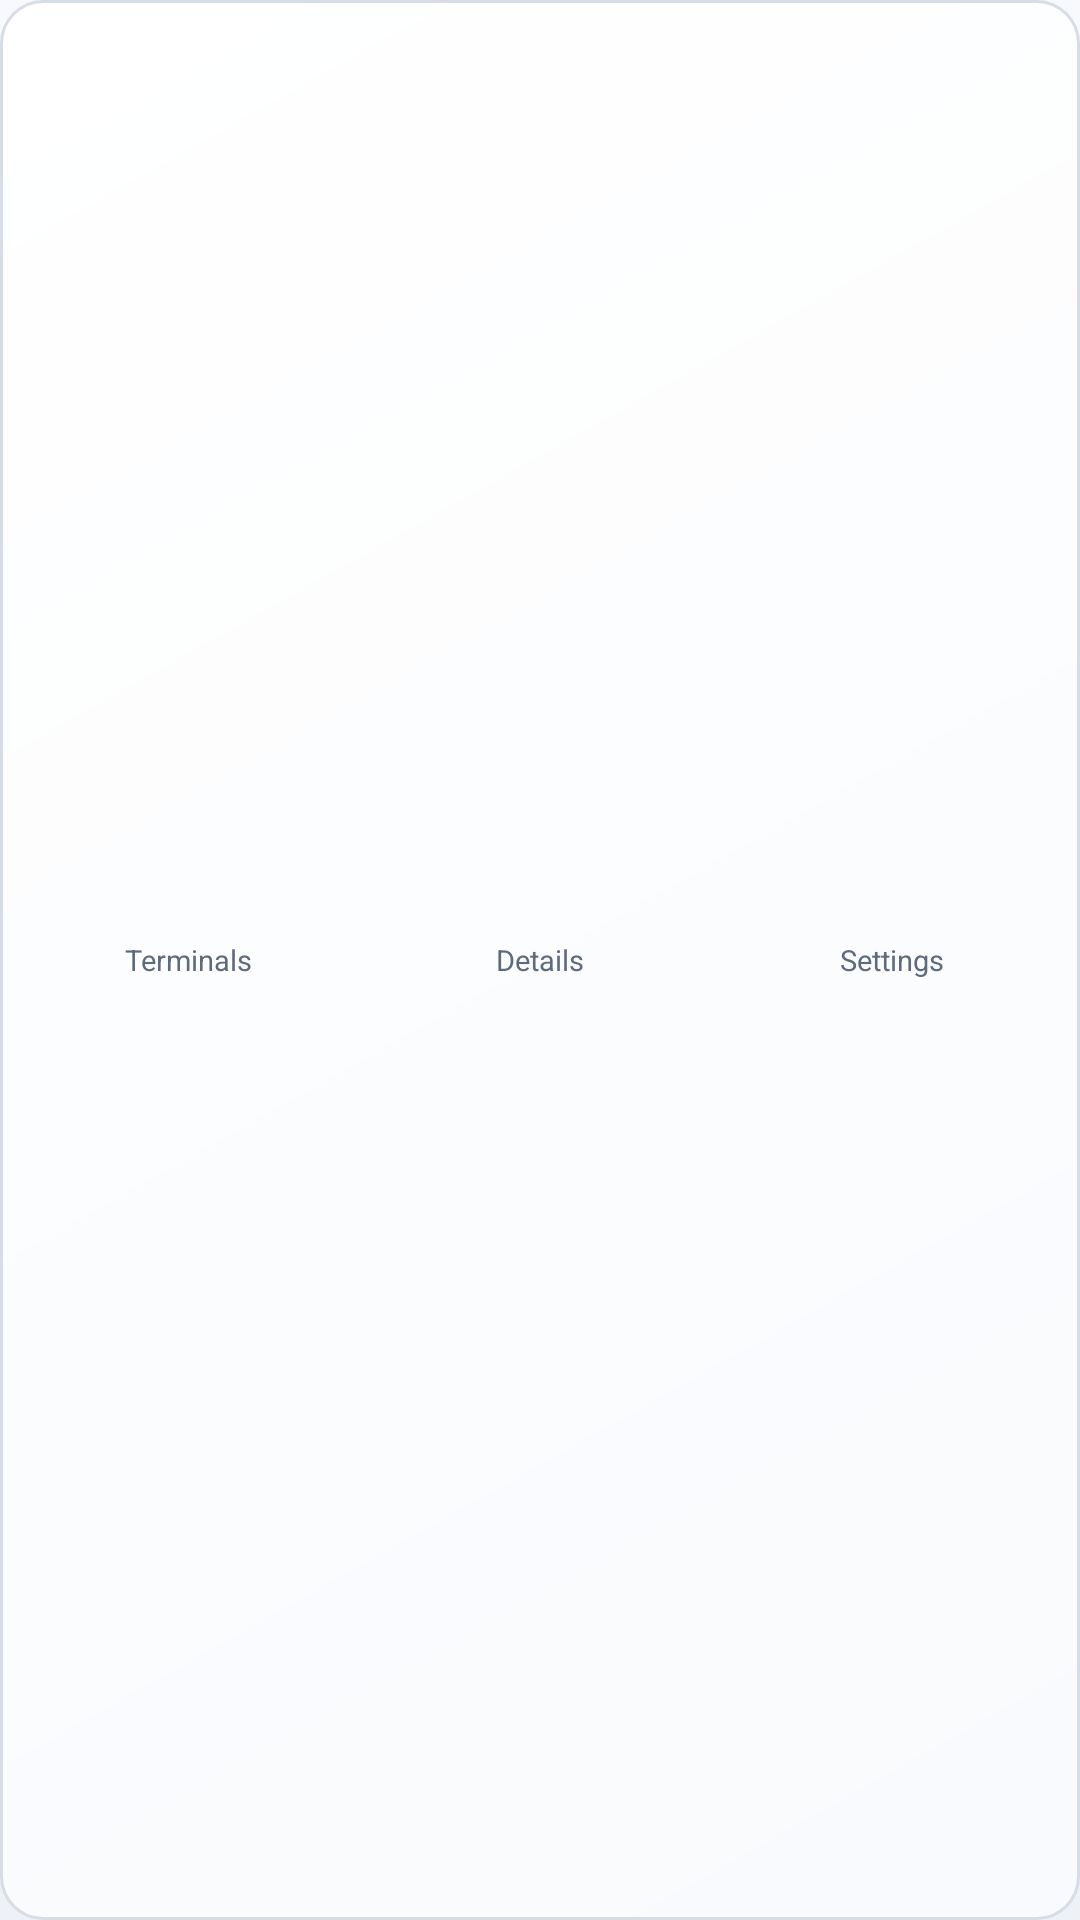

This screen was rendered from an Android layout file. Write that file and the resources it references.
<!-- AndroidManifest.xml: application theme Theme.RemoteTerminal -->
<!-- res/layout/view_segmented_tabs.xml -->
<?xml version="1.0" encoding="utf-8"?>
<LinearLayout xmlns:android="http://schemas.android.com/apk/res/android"
    android:id="@+id/segment"
    android:layout_width="match_parent"
    android:layout_height="41dp"
    android:layout_marginStart="@dimen/rt_gutter"
    android:layout_marginEnd="@dimen/rt_gutter"
    android:orientation="horizontal"
    android:padding="4dp"
    android:background="@drawable/rt_segment_track">

    <TextView
        android:id="@+id/tabTerminals"
        style="@style/RtSegmentItem"
        android:textSize="9.5sp"
        android:text="@string/tab_terminals" />

    <TextView
        android:id="@+id/tabDetails"
        style="@style/RtSegmentItem"
        android:textSize="9.5sp"
        android:text="@string/tab_details" />

    <TextView
        android:id="@+id/tabSettings"
        style="@style/RtSegmentItem"
        android:textSize="9.5sp"
        android:text="@string/tab_settings" />
</LinearLayout>
<!-- resources referenced by this layout -->
<resources>
  <dimen name="rt_gutter">16dp</dimen>
  <string name="tab_details">Details</string>
  <string name="tab_settings">Settings</string>
  <string name="tab_terminals">Terminals</string>
  <color name="rt_surface_top">#FFFFFFFF</color>
  <color name="rt_surface_bottom">#FFF8FAFD</color>
  <dimen name="rt_stroke">1dp</dimen>
  <color name="rt_outline">#FFD6DDE6</color>
  <dimen name="rt_radius_tile">14dp</dimen>
  <color name="rt_text_muted">#FF5D6B7D</color>
  <color name="rt_primary">#FF14A85A</color>
  <color name="rt_on_primary">#FFFFFFFF</color>
  <color name="rt_primary_soft">#1F14A85A</color>
  <color name="rt_accent">#FF0B7FD6</color>
  <color name="rt_accent_soft">#1F0B7FD6</color>
  <color name="rt_status_error">#FFD32B3D</color>
  <color name="rt_bg_bottom">#FFEEF2F7</color>
  <color name="rt_surface_bright_top">#FFF1F5FA</color>
  <color name="rt_text">#FF0C121A</color>
  <color name="rt_divider">#FFE4EAF1</color>
  <!-- drawable rt_bg_screen (drawable) -->
  <?xml version="1.0" encoding="utf-8"?>
  <shape xmlns:android="http://schemas.android.com/apk/res/android" android:shape="rectangle">
      <gradient
          android:angle="270"
          android:startColor="@color/rt_bg_top"
          android:endColor="@color/rt_bg_bottom"
          android:type="linear" />
  </shape>
  <style name="Shape.RemoteTerminal.ExtraSmall" parent="ShapeAppearance.Material3.Corner.ExtraSmall">
          <item name="cornerSize">8dp</item>
      </style>
  <style name="Shape.RemoteTerminal.Small" parent="ShapeAppearance.Material3.Corner.Small">
          <item name="cornerSize">12dp</item>
      </style>
  <style name="Shape.RemoteTerminal.Medium" parent="ShapeAppearance.Material3.Corner.Medium">
          <item name="cornerSize">14dp</item>
      </style>
  <style name="Shape.RemoteTerminal.Large" parent="ShapeAppearance.Material3.Corner.Large">
          <item name="cornerSize">18dp</item>
      </style>
  <style name="Widget.RemoteTerminal.Card" parent="Widget.Material3.CardView.Filled">
          <item name="cardBackgroundColor">?attr/colorSurface</item>
          <item name="cardCornerRadius">@dimen/rt_radius_card</item>
          <item name="cardElevation">0dp</item>
          <item name="strokeColor">?attr/colorOutline</item>
          <item name="strokeWidth">1dp</item>
          <item name="rippleColor">?attr/colorPrimary</item>
      </style>
  <style name="Widget.RemoteTerminal.Button" parent="Widget.Material3.Button">
          <item name="android:minHeight">@dimen/rt_cta_height</item>
          <item name="cornerRadius">@dimen/rt_radius_control</item>
          <item name="android:textSize">13sp</item>
          <item name="android:textStyle">bold</item>
          <item name="android:letterSpacing">0.005</item>
          <item name="android:textAllCaps">false</item>
      </style>
  <style name="ThemeOverlay.RemoteTerminal.BottomSheet" parent="ThemeOverlay.Material3.BottomSheetDialog">
          <item name="colorSurface">@color/rt_surface_top</item>
          <item name="colorSurfaceContainerLow">@color/rt_surface_top</item>
          <item name="android:navigationBarColor">@android:color/transparent</item>
      </style>
  <color name="rt_primary_edge">#5714A85A</color>
  <dimen name="rt_radius_control">10dp</dimen>
  <color name="rt_bg_top">#FFF7F9FC</color>
  <dimen name="rt_radius_card">18dp</dimen>
  <dimen name="rt_cta_height">50dp</dimen>
  <style name="RtDialogTitle" parent="MaterialAlertDialog.Material3.Title.Text">
          <item name="android:textColor">@color/rt_text</item>
          <item name="android:textSize">16sp</item>
          <item name="android:textStyle">bold</item>
      </style>
  <style name="RtDialogButton" parent="Widget.Material3.Button.TextButton.Dialog">
          <item name="android:textColor">@color/rt_primary</item>
          <item name="android:textAllCaps">false</item>
          <item name="android:minHeight">44dp</item>
      </style>
</resources>
